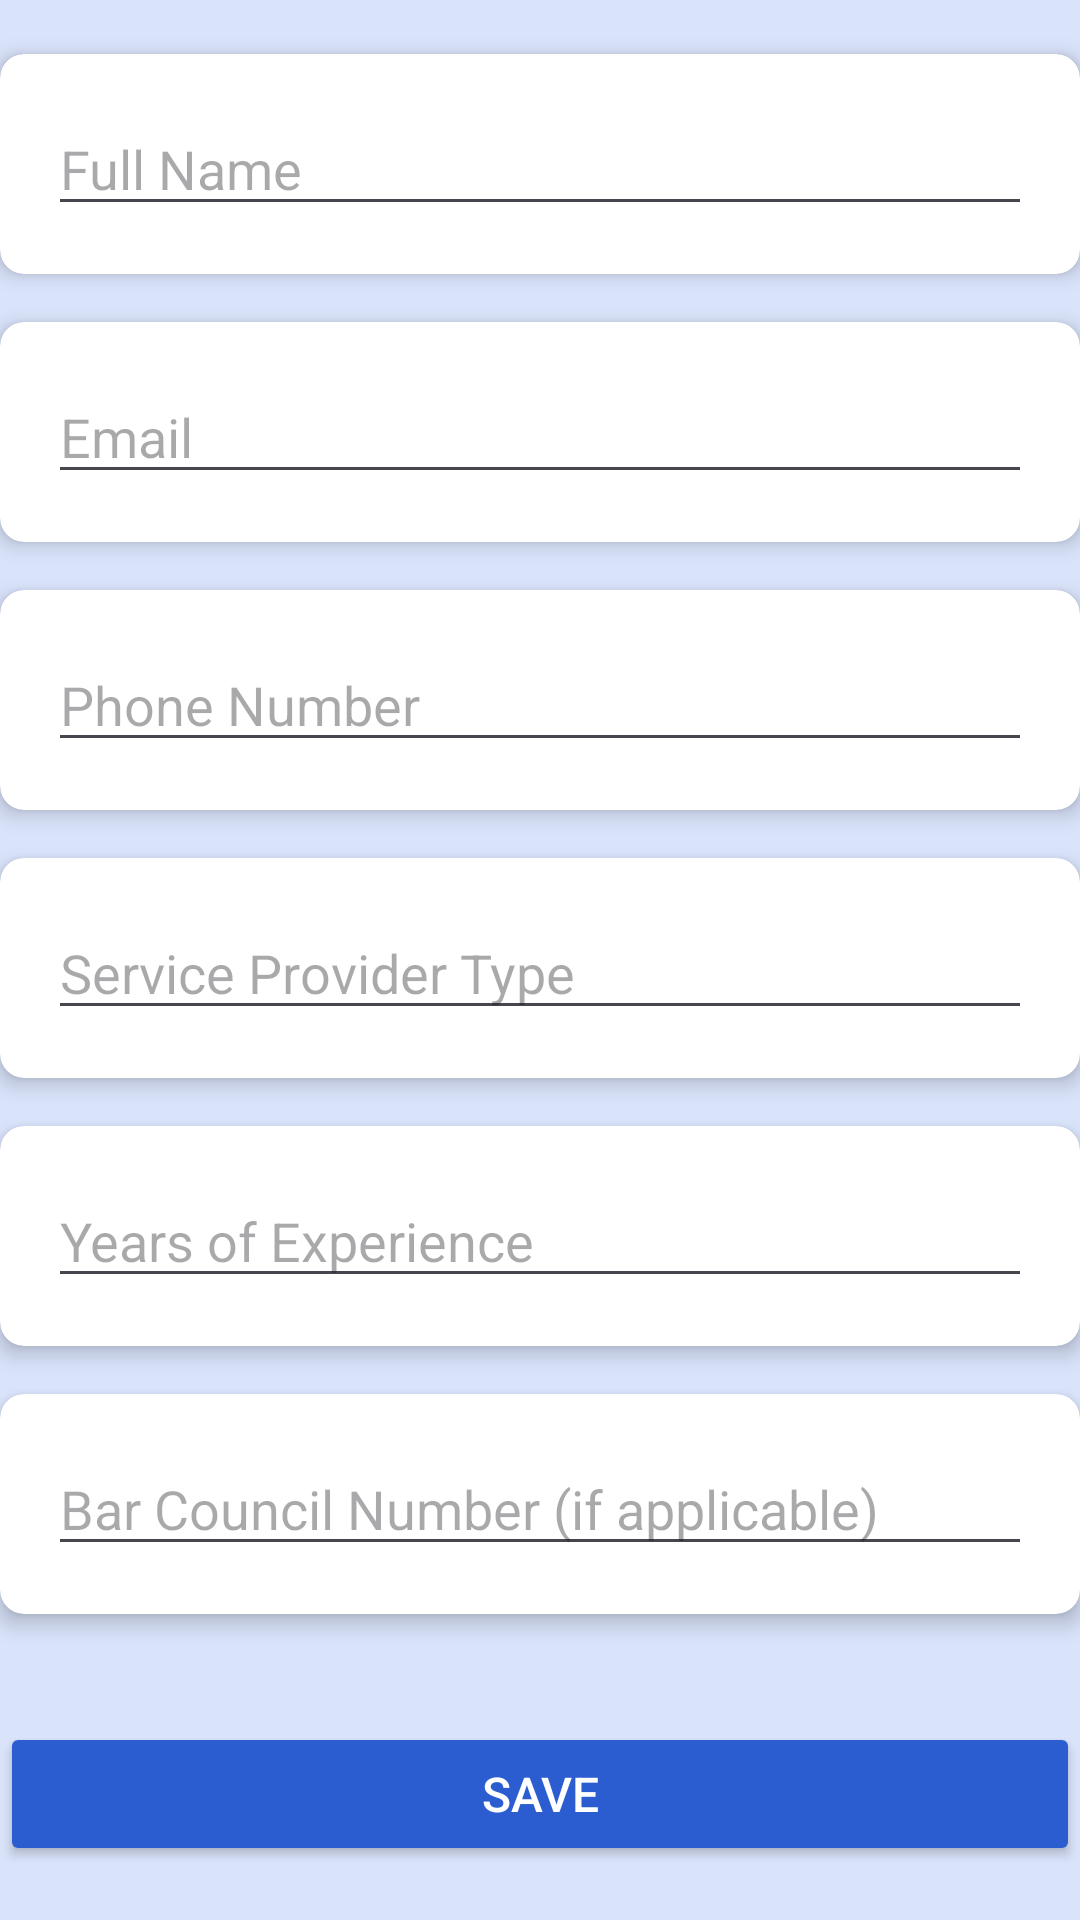

Write the Android layout XML for this screen, with the resource values it uses.
<!-- AndroidManifest.xml: application theme Theme.LegalIncentiveMarketplace -->
<!-- res/layout/fragment_edit_profile.xml -->
<?xml version="1.0" encoding="utf-8"?>
<FrameLayout xmlns:android="http://schemas.android.com/apk/res/android"
    xmlns:app="http://schemas.android.com/apk/res-auto"
    xmlns:tools="http://schemas.android.com/tools"
    android:layout_width="match_parent"
    android:layout_height="match_parent"
    android:background="@color/back"
    android:orientation="vertical"
    android:gravity="center">

    
    <LinearLayout
        android:layout_width="match_parent"
        android:layout_height="match_parent"
        android:orientation="vertical"
        android:gravity="center">

        
        <androidx.cardview.widget.CardView
            android:layout_width="match_parent"
            android:layout_height="wrap_content"
            android:layout_marginBottom="16dp"
            app:cardCornerRadius="8dp"
            app:cardElevation="4dp"
            app:cardBackgroundColor="@android:color/white">
            <EditText
                android:id="@+id/nameInput"
                android:layout_width="match_parent"
                android:layout_height="wrap_content"
                android:layout_margin="16dp"
                android:inputType="text"
                android:hint="Full Name"
                android:textColor="@color/text_dark"
                app:boxStrokeColor="@color/primary_accent"
                app:hintTextColor="@color/primary_accent"
                android:contentDescription="Enter full name"/>
        </androidx.cardview.widget.CardView>

        
        <androidx.cardview.widget.CardView
            android:layout_width="match_parent"
            android:layout_height="wrap_content"
            android:layout_marginBottom="16dp"
            app:cardCornerRadius="8dp"
            app:cardElevation="4dp"
            app:cardBackgroundColor="@android:color/white">
            <EditText
                android:id="@+id/emailInput"
                android:layout_width="match_parent"
                android:layout_height="wrap_content"
                android:layout_margin="16dp"
                android:inputType="textEmailAddress"
                android:hint="Email"
                android:textColor="@color/text_dark"
                app:boxStrokeColor="@color/primary_accent"
                app:hintTextColor="@color/primary_accent"
                android:contentDescription="Enter Email"/>
        </androidx.cardview.widget.CardView>

        
        <androidx.cardview.widget.CardView
            android:layout_width="match_parent"
            android:layout_height="wrap_content"
            android:layout_marginBottom="16dp"
            app:cardCornerRadius="8dp"
            app:cardElevation="4dp"
            app:cardBackgroundColor="@android:color/white">
            <EditText
                android:id="@+id/phoneInput"
                android:layout_width="match_parent"
                android:layout_height="wrap_content"
                android:layout_margin="16dp"
                android:inputType="phone"
                android:hint="Phone Number"
                android:textColor="@color/text_dark"
                app:boxStrokeColor="@color/primary_accent"
                app:hintTextColor="@color/primary_accent"
                android:contentDescription="Enter Phone Number"/>
        </androidx.cardview.widget.CardView>

        
        <androidx.cardview.widget.CardView
            android:layout_width="match_parent"
            android:layout_height="wrap_content"
            android:layout_marginBottom="16dp"
            app:cardCornerRadius="8dp"
            app:cardElevation="4dp"
            app:cardBackgroundColor="@android:color/white">
            <EditText
                android:id="@+id/providerType"
                android:layout_width="match_parent"
                android:layout_height="wrap_content"
                android:layout_margin="16dp"
                android:inputType="none"
                android:hint="Service Provider Type"
                android:textColor="@color/text_dark"
                android:importantForAccessibility="yes"
                app:boxStrokeColor="@color/secondary_accent"
                app:hintTextColor="@color/secondary_accent"/>
        </androidx.cardview.widget.CardView>

        
        <androidx.cardview.widget.CardView
            android:layout_width="match_parent"
            android:layout_height="wrap_content"
            android:layout_marginBottom="16dp"
            app:cardCornerRadius="8dp"
            app:cardElevation="4dp"
            app:cardBackgroundColor="@android:color/white">
            <EditText
                android:id="@+id/experienceInput"
                android:layout_width="match_parent"
                android:layout_height="wrap_content"
                android:layout_margin="16dp"
                android:inputType="number"
                android:textColor="@color/text_dark"
                android:hint="Years of Experience"
                app:boxStrokeColor="@color/secondary_accent"
                app:hintTextColor="@color/secondary_accent"
                android:contentDescription="Enter years of experience"/>
        </androidx.cardview.widget.CardView>

        
        <androidx.cardview.widget.CardView
            android:layout_width="match_parent"
            android:layout_height="wrap_content"
            android:layout_marginBottom="16dp"
            app:cardCornerRadius="8dp"
            app:cardElevation="4dp"
            app:cardBackgroundColor="@android:color/white">
            <EditText
                android:id="@+id/barCouncilInput"
                android:layout_width="match_parent"
                android:layout_height="wrap_content"
                android:layout_margin="16dp"
                android:textColor="@color/text_dark"
                android:hint="Bar Council Number (if applicable)"
                app:boxStrokeColor="@color/secondary_accent"
                app:hintTextColor="@color/secondary_accent"/>
        </androidx.cardview.widget.CardView>

        
        <Button
            android:id="@+id/submitButton"
            android:layout_width="match_parent"
            android:layout_height="wrap_content"
            android:layout_marginTop="20dp"
            android:text="Save"
            android:textSize="16sp"
            android:backgroundTint="@color/navBackground"
            android:textColor="@color/white" />
    </LinearLayout>
</FrameLayout>
<!-- resources referenced by this layout -->
<resources>
  <color name="back">#D9E3FA</color>
  <color name="navBackground">#2B5DD1</color>
  <color name="primary_accent">#2B5DD1</color>
  <color name="secondary_accent">#22A699</color>
  <color name="text_dark">#1A1A1A</color>
  <color name="white">#FFFFFFFF</color>
  <style name="Theme.LegalIncentiveMarketplace" parent="Base.Theme.LegalIncentiveMarketplace" />
  <style name="Base.Theme.LegalIncentiveMarketplace" parent="Theme.Material3.DayNight.NoActionBar">
          
          
      </style>
</resources>
